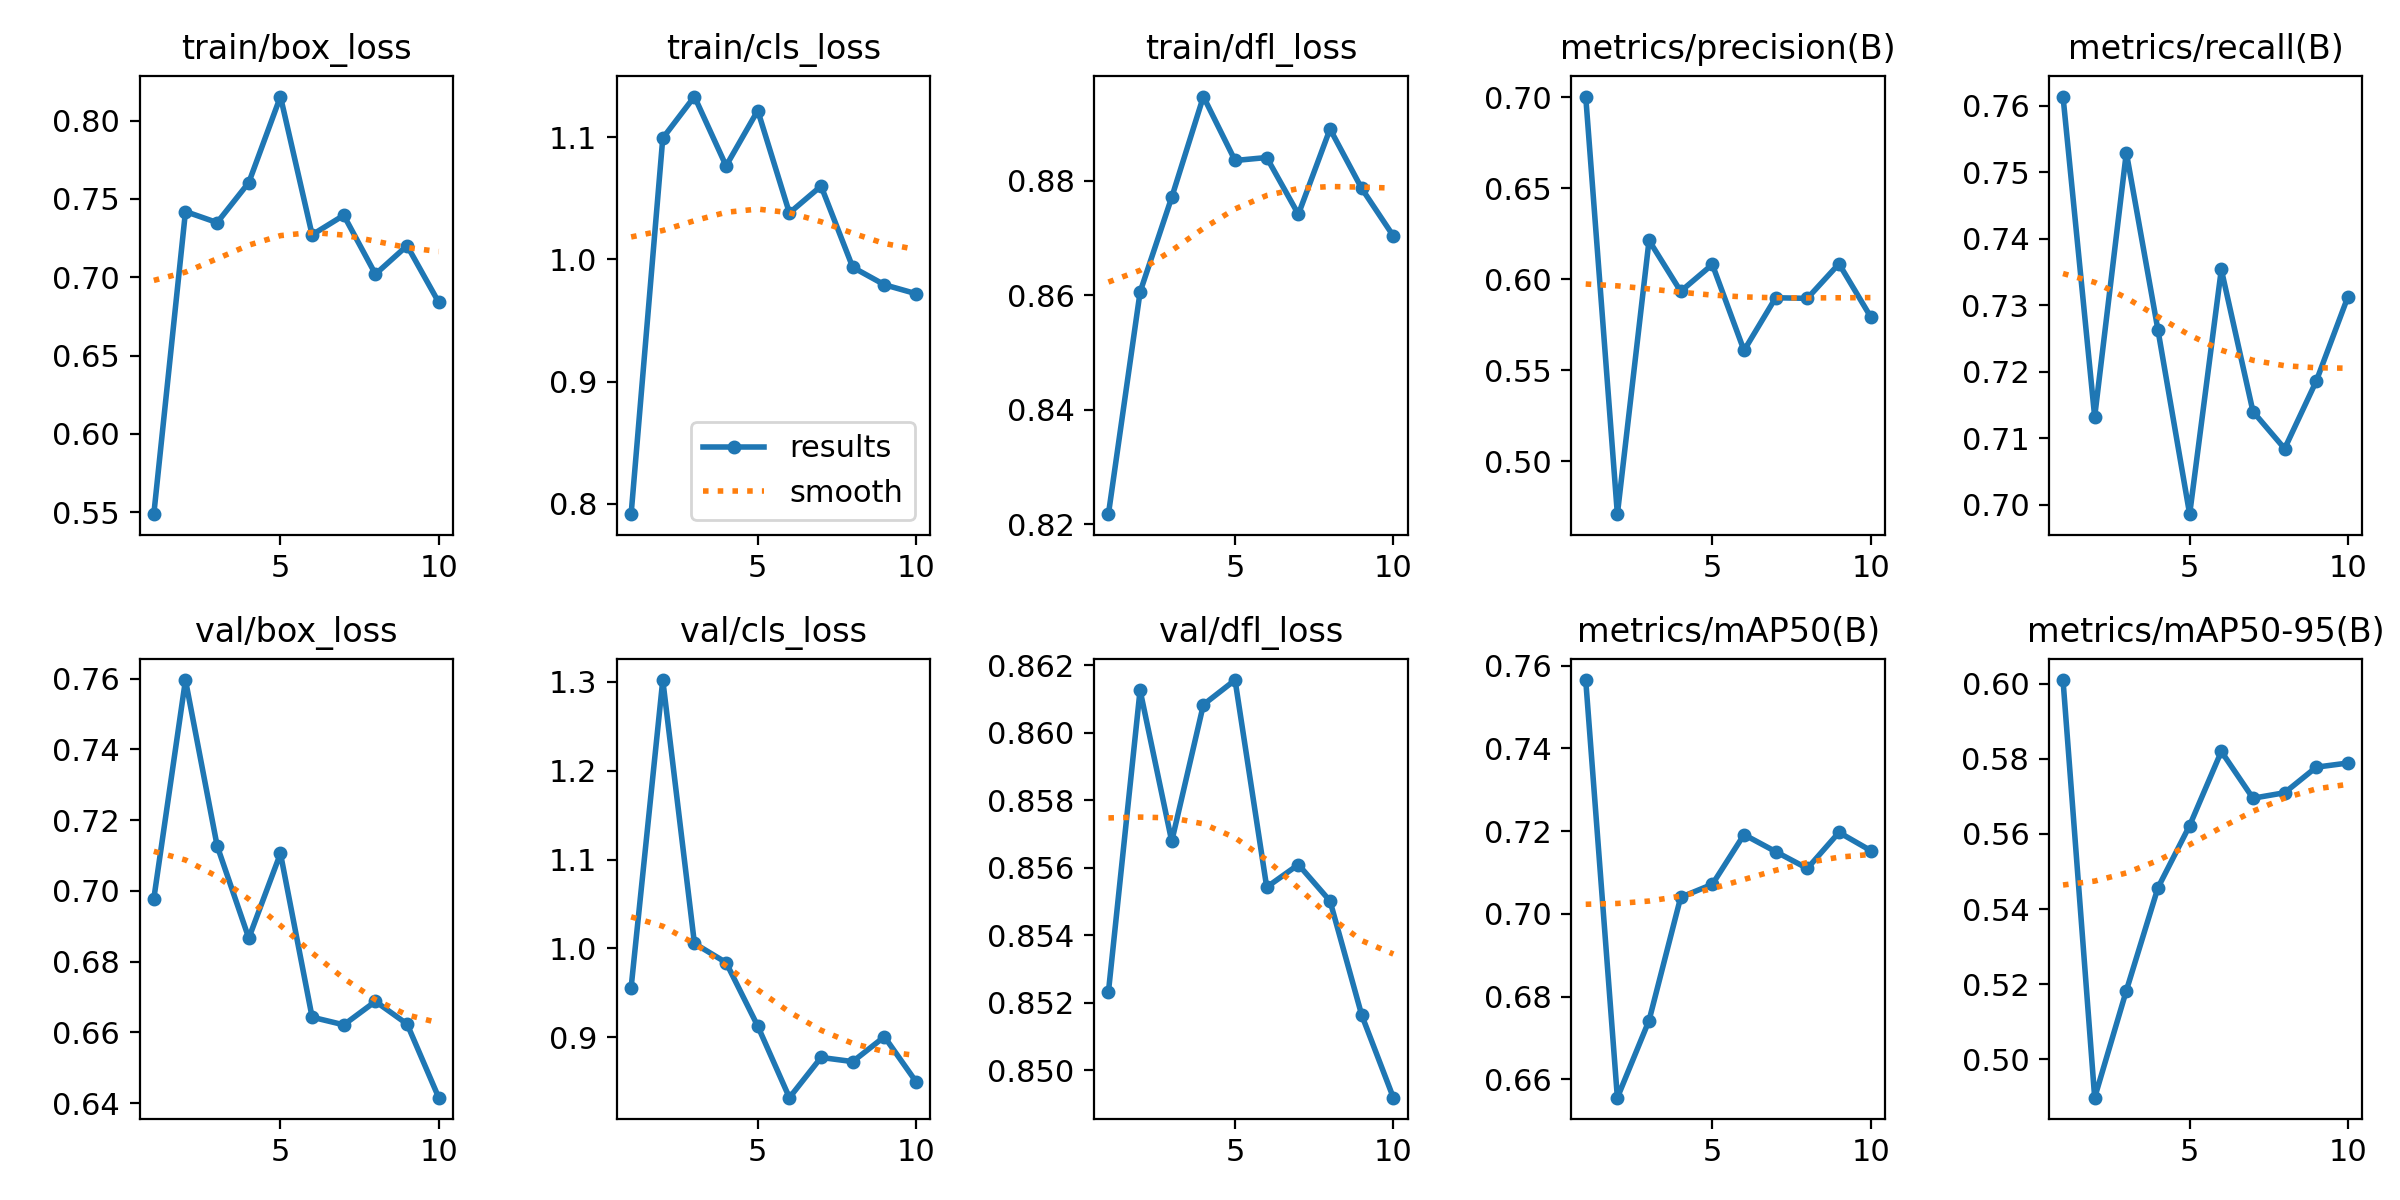

The data file committed next to this chart (first rows):
epoch, time, train/box_loss, train/cls_loss, train/dfl_loss, metrics/precision(B), metrics/recall(B), metrics/mAP50(B), metrics/mAP50-95(B), val/box_loss, val/cls_loss, val/dfl_loss, lr/pg0, lr/pg1, lr/pg2
1, 31.25, 0.5487, 0.7915, 0.8217, 0.7004, 0.7614, 0.7565, 0.601, 0.6978, 0.9559, 0.8523, 0.0005516, 0.0005516, 0.0005516
2, 60.53, 0.742, 1.099, 0.8605, 0.4709, 0.7132, 0.6556, 0.4897, 0.7596, 1.302, 0.8613, 0.0009976, 0.0009976, 0.0009976
3, 91.23, 0.7349, 1.133, 0.8771, 0.6214, 0.753, 0.6742, 0.5182, 0.7127, 1.006, 0.8568, 0.001334, 0.001334, 0.001334
4, 120, 0.7605, 1.077, 0.8947, 0.5934, 0.7262, 0.704, 0.5457, 0.6866, 0.9841, 0.8608, 0.001172, 0.001172, 0.001172
5, 150.1, 0.8154, 1.122, 0.8835, 0.6082, 0.6986, 0.7071, 0.5622, 0.7106, 0.9126, 0.8616, 0.001007, 0.001007, 0.001007
6, 181.1, 0.7271, 1.038, 0.8841, 0.5609, 0.7354, 0.7191, 0.582, 0.6643, 0.832, 0.8554, 0.0008418, 0.0008418, 0.0008418
7, 210.7, 0.7396, 1.06, 0.8741, 0.5899, 0.714, 0.715, 0.5695, 0.6621, 0.8772, 0.8561, 0.0006768, 0.0006768, 0.0006768
8, 239.8, 0.702, 0.9936, 0.889, 0.5895, 0.7084, 0.711, 0.571, 0.6688, 0.8726, 0.855, 0.0005118, 0.0005118, 0.0005118
9, 269.9, 0.7202, 0.9793, 0.8787, 0.6085, 0.7186, 0.7197, 0.5778, 0.6624, 0.9006, 0.8516, 0.0003467, 0.0003467, 0.0003467
10, 298.8, 0.6839, 0.972, 0.8703, 0.5794, 0.7313, 0.7153, 0.5789, 0.6415, 0.8499, 0.8492, 0.0001817, 0.0001817, 0.0001817
